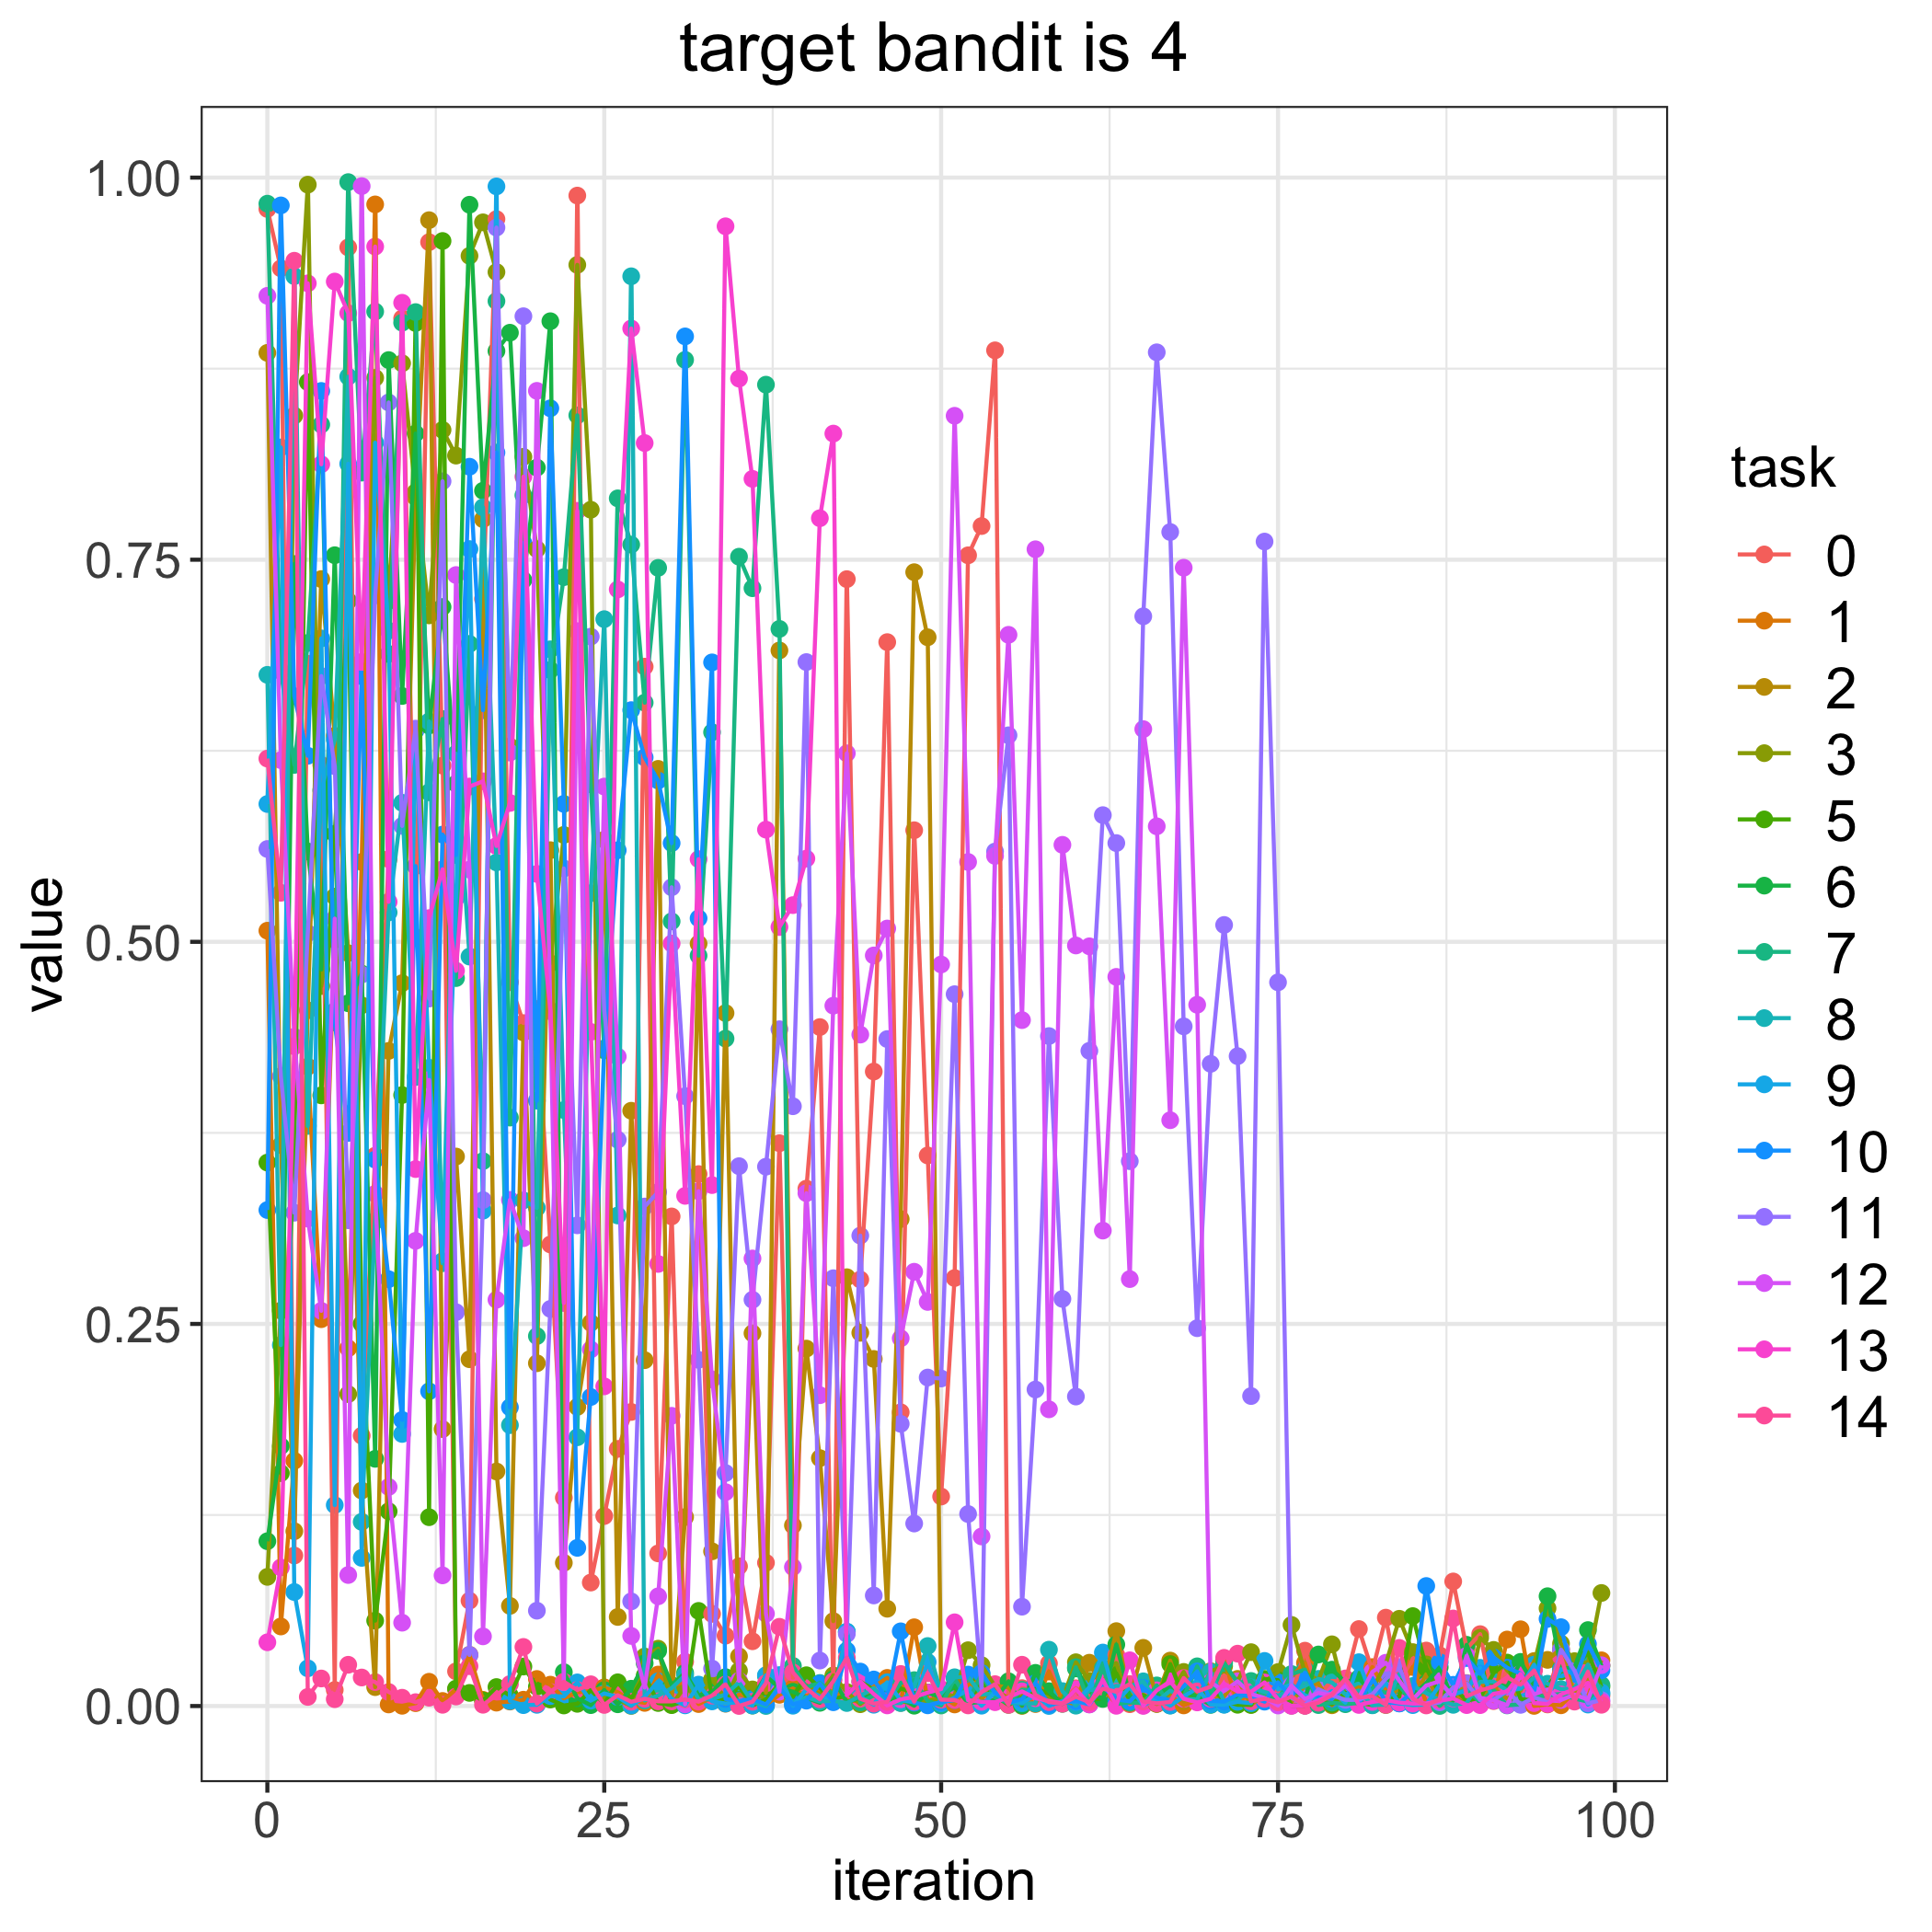

The data file committed next to this chart (first rows):
, 0, 1, 2, 3, 5, 6, 7, 8, 9, 10, 11, 12, 13, 14
0, 0.9795, 0.5073, 0.8853, 0.0845, 0.3556, 0.1078, 0.9829, 0.6747, 0.5902, 0.3245, 0.5607, 0.9227, 0.0417, 0.6199
1, 0.9406, 0.05207, 0.367, 0.2587, 0.1524, 0.1701, 0.6772, 0.2362, 0.8235, 0.9818, 0.4121, 0.6189, 0.09067, 0.5321
2, 0.09848, 0.1605, 0.1144, 0.8443, 0.3633, 0.7472, 0.6158, 0.9355, 0.0746, 0.6607, 0.3228, 0.4379, 0.4316, 0.9456
3, 0.682, 0.4183, 0.4552, 0.9954, 0.8662, 0.5591, 0.6955, 0.3796, 0.02468, 0.6217, 0.5056, 0.3189, 0.9308, 0.005964
4, 0.6158, 0.2531, 0.7373, 0.4711, 0.3996, 0.4819, 0.8384, 0.5992, 0.6985, 0.8604, 0.6739, 0.2586, 0.8124, 0.01802
5, 0.01053, 0.5013, 0.6348, 0.5296, 0.5706, 0.7529, 0.4546, 0.6323, 0.1315, 0.4472, 0.6149, 0.5152, 0.932, 0.004491
6, 0.9543, 0.2341, 0.4926, 0.2041, 0.7231, 0.4598, 0.997, 0.8698, 0.8127, 0.375, 0.3178, 0.08573, 0.9113, 0.027
7, 0.1769, 0.5523, 0.141, 0.4585, 0.2501, 0.4792, 0.807, 0.1205, 0.09694, 0.6737, 0.4786, 0.9944, 0.6831, 0.01867
8, 0.3601, 0.9825, 0.01236, 0.869, 0.05586, 0.1617, 0.9123, 0.3174, 0.8266, 0.3575, 0.7267, 0.3352, 0.9549, 0.01567
9, 0.5541, 0.001042, 0.4286, 0.7231, 0.1274, 0.8806, 0.6884, 0.5192, 0.7036, 0.2793, 0.8529, 0.1433, 0.5262, 0.009196
10, 0.9079, 0.0001697, 0.473, 0.8785, 0.3998, 0.6608, 0.9051, 0.591, 0.178, 0.1872, 0.5758, 0.05453, 0.9181, 0.005437
11, 0.503, 0.001882, 0.7909, 0.7942, 0.9049, 0.8326, 0.912, 0.4115, 0.6383, 0.5496, 0.6395, 0.3044, 0.3513, 0.002533
12, 0.9578, 0.01589, 0.9721, 0.7136, 0.1235, 0.6415, 0.5978, 0.6442, 0.4176, 0.2059, 0.4629, 0.4096, 0.5155, 0.005443
13, 0.6153, 0.003316, 0.1812, 0.8349, 0.9585, 0.7191, 0.6458, 0.2897, 0.2911, 0.5702, 0.8013, 0.08549, 0.5475, 0.0008202
14, 0.0227, 0.011, 0.3595, 0.8181, 0.01142, 0.6035, 0.4763, 0.6231, 0.5287, 0.5568, 0.2577, 0.74, 0.4811, 0.006238
15, 0.06893, 0.03354, 0.2269, 0.9488, 0.008586, 0.9822, 0.6949, 0.4903, 0.757, 0.8108, 0.03342, 0.5472, 0.6016, 0.02607
16, 0.7244, 0.004049, 0.7765, 0.9707, 0.003641, 0.7951, 0.3565, 0.7843, 0.3241, 0.6515, 0.331, 0.04559, 0.605, 0.0008439
17, 0.9728, 0.002222, 0.1535, 0.9382, 0.01242, 0.8865, 0.9192, 0.552, 0.9942, 0.8201, 0.9673, 0.2658, 0.5627, 0.007015
18, 0.4736, 0.002945, 0.06552, 0.6278, 0.006885, 0.8985, 0.385, 0.1838, 0.00326, 0.1955, 0.6238, 0.3311, 0.5908, 0.01436
19, 0.4468, 0.004126, 0.4407, 0.8173, 0.02584, 0.7367, 0.7922, 0.3308, 0.0005889, 0.7609, 0.9093, 0.3061, 0.8043, 0.03867
20, 0.456, 0.0177, 0.2243, 0.7569, 0.01264, 0.8103, 0.2421, 0.3259, 0.0007969, 0.3961, 0.06238, 0.8605, 0.5444, 0.001586
21, 0.302, 0.01398, 0.56, 0.486, 0.004261, 0.906, 0.6779, 0.6914, 0.006513, 0.8491, 0.2598, 0.4545, 0.4551, 0.009255
22, 0.1363, 0.005052, 0.0937, 0.5699, 0.0003699, 0.02217, 0.7386, 0.3899, 0.006276, 0.5903, 0.548, 0.0156, 0.2637, 0.01587
23, 0.9882, 0.008947, 0.1957, 0.9429, 0.001448, 0.005038, 0.8445, 0.1758, 0.01547, 0.1035, 0.3145, 0.7033, 0.782, 0.01053
24, 0.08079, 0.009841, 0.2507, 0.7827, 0.01043, 0.0006037, 0.603, 0.5318, 0.003513, 0.2022, 0.6997, 0.2333, 0.4411, 0.01424
25, 0.1243, 0.01224, 0.5668, 0.003885, 0.001522, 0.0104, 0.429, 0.7111, 0.008226, 0.4303, 0.455, 0.6016, 0.2092, 0.0007216
26, 0.1682, 0.009072, 0.05828, 0.004186, 0.01554, 0.001158, 0.7901, 0.3209, 0.005946, 0.5599, 0.3705, 0.4249, 0.7306, 0.00707
27, 0.1924, 0.003514, 0.3895, 0.0001012, 0.004808, 0.01133, 0.7599, 0.9354, 0.0002857, 0.6516, 0.06847, 0.04588, 0.9013, 0.002807
28, 0.68, 0.002063, 0.2263, 0.0324, 0.01997, 0.02798, 0.6565, 0.003674, 0.005899, 0.6207, 0.3268, 0.01208, 0.8263, 0.004725
29, 0.09987, 0.0206, 0.6132, 0.03753, 0.001989, 0.03613, 0.7447, 0.006869, 0.01619, 0.6055, 0.3363, 0.07178, 0.2893, 0.003061
30, 0.3203, 0.01282, 0.003295, 0.000849, 0.0006061, 0.0137, 0.5134, 0.01164, 0.004666, 0.5646, 0.5357, 0.1899, 0.4989, 0.003051
31, 0.02898, 0.01621, 0.1236, 0.01274, 0.003256, 0.02172, 0.8807, 0.02018, 0.0004508, 0.8961, 0.399, 0.001116, 0.3338, 0.004289
32, 0.348, 0.001293, 0.4988, 0.004734, 0.06225, 0.006938, 0.491, 0.004487, 0.01402, 0.5154, 0.2265, 0.3369, 0.5541, 0.002879
33, 0.0603, 0.005612, 0.1012, 0.01744, 0.005007, 0.009002, 0.6371, 0.004308, 0.003042, 0.6828, 0.02451, 0.2137, 0.3408, 0.006857
34, 0.04603, 0.001535, 0.4534, 0.004766, 0.00387, 0.01893, 0.4367, 0.007628, 0.001659, 0.004623, 0.1524, 0.1399, 0.9681, 0.01413
35, 0.09143, 0.007603, 0.03251, 0.02307, 0.01304, 0.001554, 0.752, 0.01545, 0.002641, 0.003362, 0.3532, 0.01655, 0.8685, 4.4712706984835836e-05
36, 0.04237, 0.005426, 0.2439, 0.01086, 0.0003031, 0.005213, 0.7313, 0.002693, 0.0003384, 0.004581, 0.2658, 0.2928, 0.8029, 0.002821
37, 0.09373, 0.0008262, 0.008691, 0.003621, 0.004259, 0.01972, 0.8645, 3.803106954872068e-05, 0.02015, 0.001026, 0.3529, 0.06042, 0.5734, 0.01493
38, 0.3682, 0.007368, 0.6906, 0.01284, 0.01474, 0.01177, 0.7047, 0.01386, 0.02025, 0.01187, 0.4428, 0.009418, 0.5097, 0.05184
39, 0.01857, 0.01154, 0.1182, 0.009268, 0.005895, 0.009275, 0.02627, 0.002098, 0.0002031, 0.001104, 0.3924, 0.09093, 0.524, 0.02199
40, 0.3385, 0.006444, 0.2339, 0.01355, 0.02015, 0.005352, 0.01235, 0.005735, 0.01098, 0.003519, 0.683, 0.3355, 0.5544, 0.01161
41, 0.4442, 0.009949, 0.1622, 0.007595, 0.01181, 0.002117, 0.01507, 0.002975, 0.0064, 0.01465, 0.02976, 0.2034, 0.7771, 0.004401
42, 0.01137, 0.009704, 0.05557, 0.02004, 0.004229, 0.01758, 0.007309, 0.003509, 0.004667, 0.002478, 0.2799, 0.4582, 0.8325, 0.01627
43, 0.7373, 0.00394, 0.2806, 0.009139, 0.007114, 0.00264, 0.04859, 0.001979, 0.04861, 0.03627, 0.04718, 0.6233, 0.007061, 0.03167
44, 0.279, 0.002922, 0.2442, 0.001194, 0.01599, 0.005151, 0.00235, 0.006615, 0.006111, 0.02255, 0.3078, 0.4393, 0.01608, 0.004793
45, 0.4151, 0.01262, 0.2271, 0.007999, 0.01073, 0.007296, 0.006943, 0.01176, 0.0008544, 0.01738, 0.07235, 0.4911, 0.007861, 0.001566
46, 0.6961, 0.01842, 0.06365, 0.001288, 0.001673, 0.005655, 0.002474, 0.001909, 0.01557, 0.00406, 0.4364, 0.5087, 0.0004196, 0.002702
47, 0.1922, 0.002072, 0.3186, 0.002801, 0.01154, 0.004894, 0.01523, 0.001954, 0.003829, 0.04888, 0.1846, 0.2406, 0.004428, 0.02097
48, 0.573, 0.05153, 0.7418, 0.002225, 0.008552, 0.0002194, 0.01694, 0.01284, 0.002446, 0.002197, 0.1194, 0.2841, 0.005922, 0.002864
49, 0.3602, 0.003734, 0.6993, 0.003421, 0.008789, 0.008799, 0.003263, 0.03926, 0.02878, 0.0004653, 0.2149, 0.2644, 0.008767, 0.02144
50, 0.1371, 0.006135, 0.009344, 0.00433, 0.007949, 0.005547, 0.0003677, 0.00812, 0.001762, 0.00263, 0.2143, 0.4852, 0.01113, 0.004173
51, 0.28, 0.00104, 0.006043, 0.007021, 0.01234, 0.01344, 0.01804, 0.01882, 0.005454, 0.003861, 0.4657, 0.8442, 0.05479, 0.003974
52, 0.7529, 0.01408, 0.01899, 0.03653, 0.002738, 0.001872, 0.003213, 0.01911, 0.01061, 0.02058, 0.1256, 0.5522, 0.003813, 0.000417
53, 0.772, 0.01643, 0.004899, 0.02673, 0.01587, 0.002735, 0.02081, 0.007567, 0.0002356, 0.02161, 0.01082, 0.1109, 0.002739, 0.009144
54, 0.887, 0.009833, 0.01321, 0.01291, 0.006602, 0.003995, 0.00572, 0.008271, 0.00899, 0.008728, 0.5591, 0.5562, 0.002511, 0.01431
55, 0.001693, 0.005413, 0.0123, 0.003198, 0.0007893, 0.0162, 0.001786, 0.002215, 0.003129, 0.002216, 0.6351, 0.7009, 0.005733, 0.0008027
56, 0.01172, 0.006434, 0.000101, 0.006505, 0.005153, 0.0004402, 0.01062, 0.001723, 0.002221, 0.004596, 0.065, 0.4488, 0.009611, 0.02702
57, 0.01016, 0.001321, 0.01401, 0.008374, 0.01142, 0.0217, 0.01034, 0.001691, 0.007066, 0.01498, 0.2071, 0.7568, 0.005123, 0.007227
58, 0.02791, 0.02255, 0.00592, 0.004675, 0.008016, 0.009727, 0.00247, 0.03687, 4.396886484038978e-05, 0.001102, 0.4383, 0.1941, 0.003332, 0.002559
59, 0.004229, 0.003411, 0.003254, 0.004668, 0.002551, 0.001443, 0.001769, 0.009765, 0.003263, 0.002178, 0.2664, 0.5635, 0.001866, 0.001505
... 40 more rows
